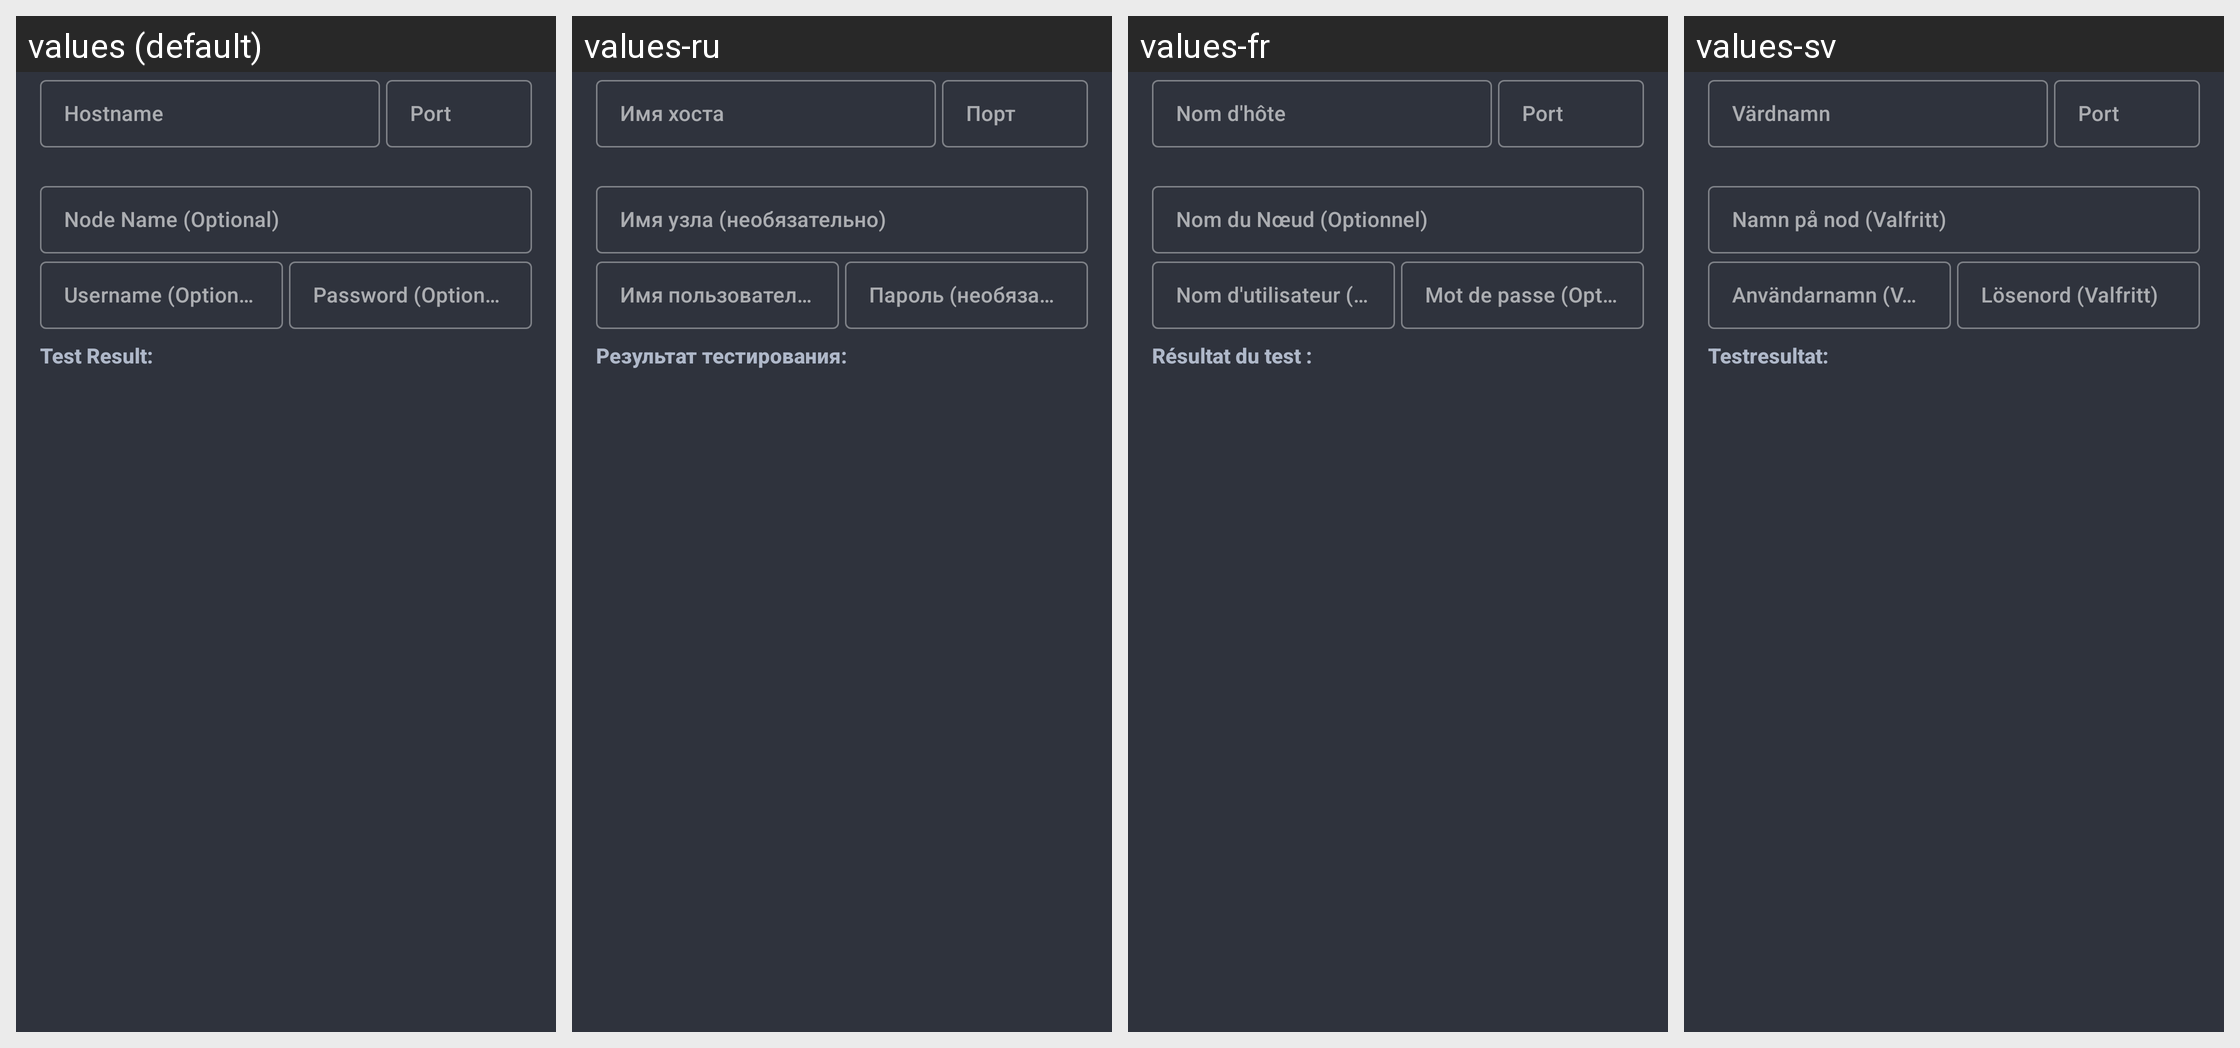

Translations of the strings shown on this Android screen, per locale in the grid:
Android screen res/layout/prompt_editnode.xml rendered under 4 locales, left to right: values (default), values-ru, values-fr, values-sv. Device: Nexus 5 (rendered at 1080×1920; each locale shown at half size, 540×960, under a caption strip naming it); theme AppTheme.
Other locales in the repository, not shown: values-cat, values-de, values-el, values-eo, values-es, values-et, values-hu, values-it, values-ja, values-nb, values-nl, values-pt, values-pt-rBR, values-ro, values-sk, values-sr, values-uk, values-zh-rCN, values-zh-rTW.
Strings drawn on this screen, with the default value and each locale's value (text and hints the layout hard-codes, and strings that could not be matched under every locale, appear in the picture but are not listed):

node_address_hint
  values: Hostname
  values-ru: Имя хоста
  values-fr: Nom d'hôte
  values-sv: Värdnamn

node_port_hint
  values: Port
  values-ru: Порт
  values-fr: Port
  values-sv: Port

node_name_hint
  values: Node Name (Optional)
  values-ru: Имя узла (необязательно)
  values-fr: Nom du Nœud (Optionnel)
  values-sv: Namn på nod (Valfritt)

node_user_hint
  values: Username (Optional)
  values-ru: Имя пользователя (необязательно)
  values-fr: Nom d'utilisateur (Optionnel)
  values-sv: Användarnamn (Valfritt)

node_pass_hint
  values: Password (Optional)
  values-ru: Пароль (необязательно)
  values-fr: Mot de passe (Optionnel)
  values-sv: Lösenord (Valfritt)

node_result_label
  values: Test Result:
  values-ru: Результат тестирования:
  values-fr: Résultat du test :
  values-sv: Testresultat:
